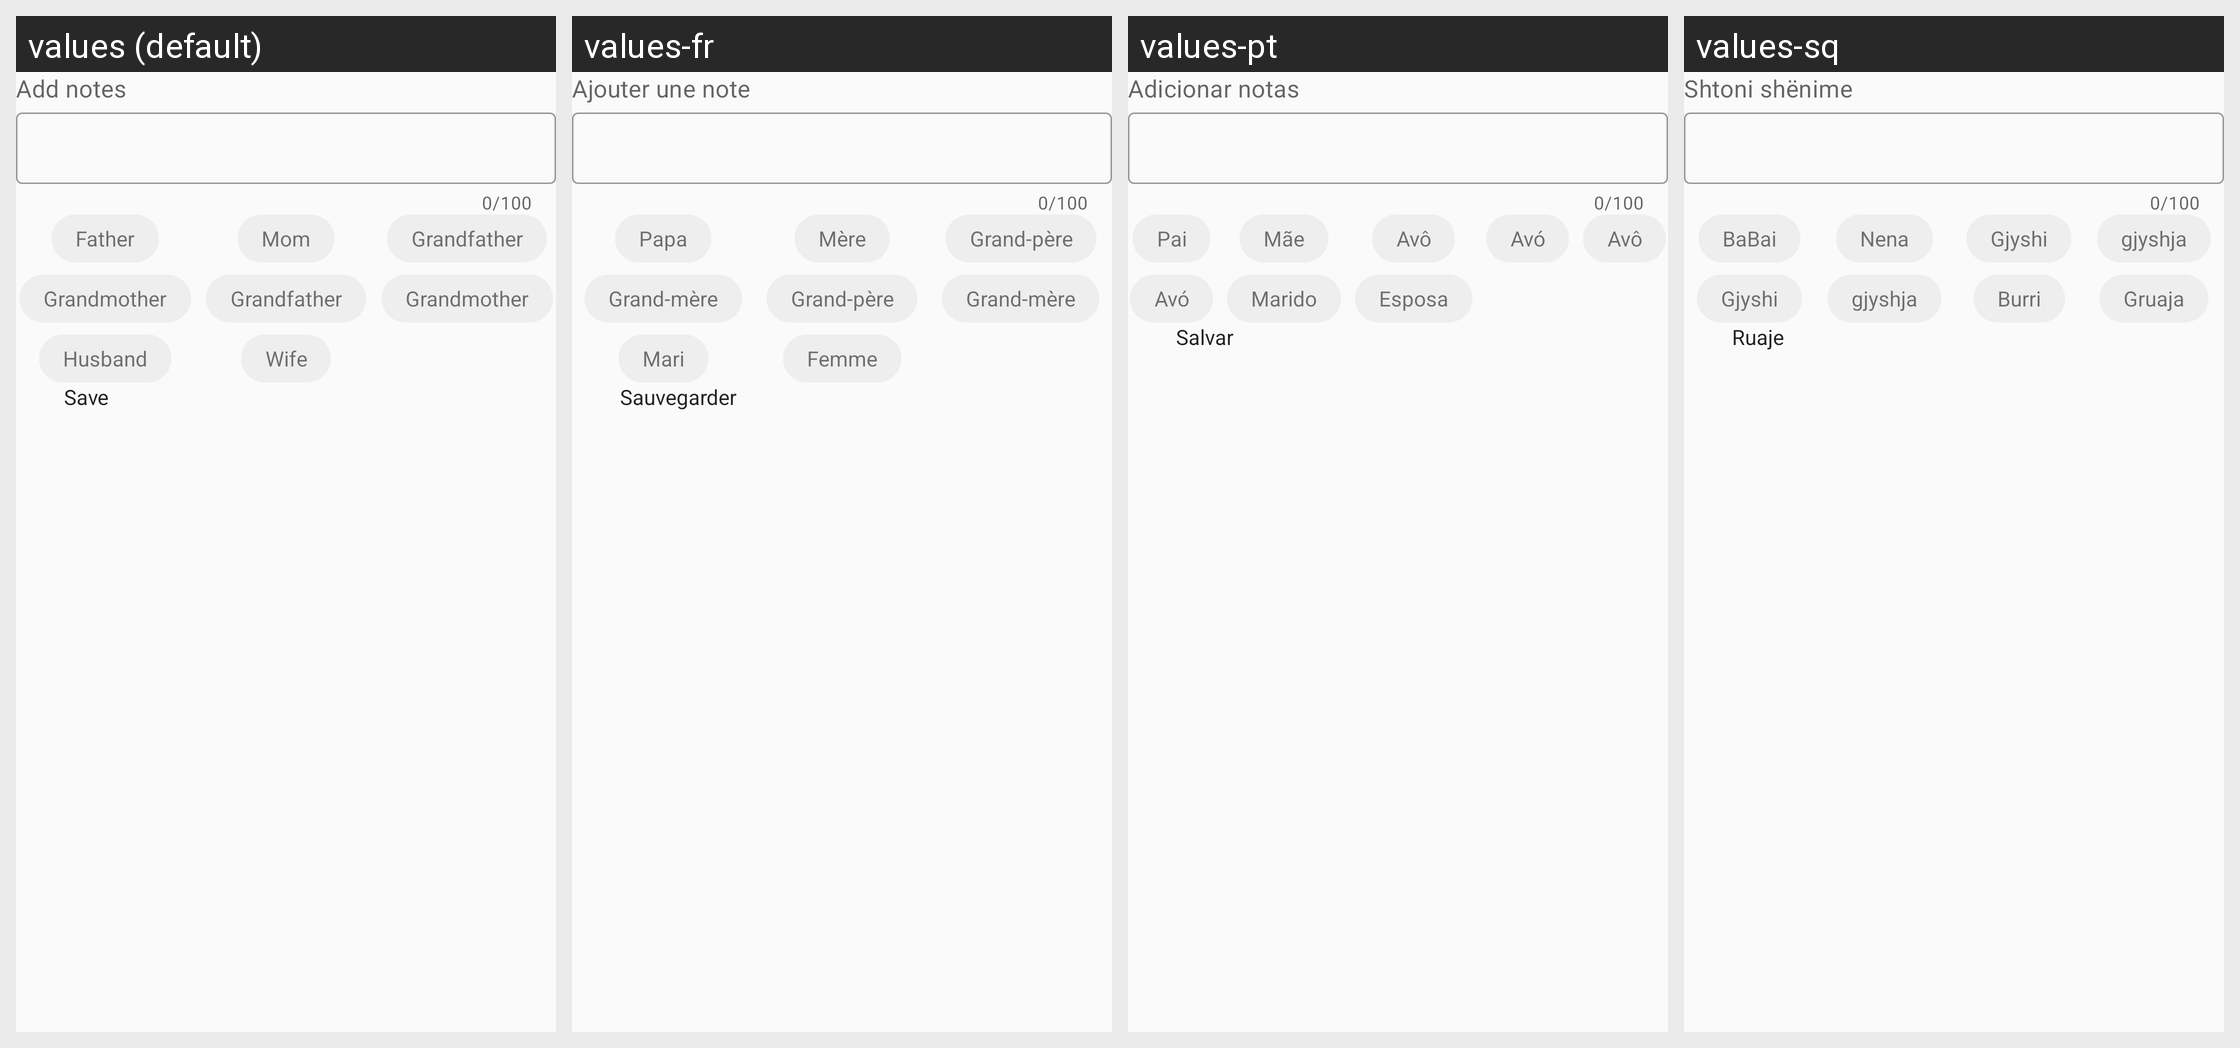

The same Android screen rendered under several of its app's locales, left to right. List the strings drawn on it with the default value and each locale's translation.
Android screen res/layout/fragment_friend_rename.xml rendered under 4 locales, left to right: values (default), values-fr, values-pt, values-sq. Device: Nexus 5 (rendered at 1080×1920; each locale shown at half size, 540×960, under a caption strip naming it); theme Theme.FitCloudPro.
Other locales in the repository, not shown: values-af, values-am, values-ar, values-as, values-az, values-be, values-bg, values-bn, values-bs, values-ca, values-cs, values-cs-rCZ, values-da, values-da-rDK, values-de, values-el, values-en, values-en-rGB, values-es, values-es-rES, values-es-rUS, values-et, values-eu, values-fa, values-fi, values-fi-rFI, values-fr-rCA, values-gl, values-gu, values-hi, values-hi-rIN, values-hr, values-hr-rHR, values-hu, values-hu-rHU, values-hy, values-in, values-is, values-it, values-iw, values-iw-rIL, values-ja, values-ja-rJP, values-ka, values-kk, values-km, values-kn, values-ko, values-ky, values-lo, values-lt, values-lv, values-mk, values-ml, values-mn, values-mr, values-ms, values-my, values-nb, values-ne, values-nl, values-or, values-pa, values-pl, values-pt-rBR, values-pt-rPT, values-ro, values-ru, values-si, values-sk, values-sk-rSK, values-sl, values-sr, values-sv, values-sv-rSE, values-sw, values-ta, values-te, values-th, values-th-rTH, values-tl, values-tr, values-tr-rTR, values-uk, values-uk-rUA, values-ur, values-uz, values-vi, values-vi-rVN, values-zh, values-zh-rCN, values-zh-rHK, values-zh-rTW, values-zu.
Strings drawn on this screen, with the default value and each locale's value (text and hints the layout hard-codes, and strings that could not be matched under every locale, appear in the picture but are not listed):

action_save
  values: Save
  values-fr: Sauvegarder
  values-pt: Salvar
  values-sq: Ruaje

friends_add_mark
  values: Add notes
  values-fr: Ajouter une note
  values-pt: Adicionar notas
  values-sq: Shtoni shënime

friends_mark1
  values: Father
  values-fr: Papa
  values-pt: Pai
  values-sq: BaBai

friends_mark2
  values: Mom
  values-fr: Mère
  values-pt: Mãe
  values-sq: Nena

friends_mark3
  values: Grandfather
  values-fr: Grand-père
  values-pt: Avô
  values-sq: Gjyshi

friends_mark4
  values: Grandmother
  values-fr: Grand-mère
  values-pt: Avó
  values-sq: gjyshja

friends_mark5
  values: Grandfather
  values-fr: Grand-père
  values-pt: Avô
  values-sq: Gjyshi

friends_mark6
  values: Grandmother
  values-fr: Grand-mère
  values-pt: Avó
  values-sq: gjyshja

friends_mark7
  values: Husband
  values-fr: Mari
  values-pt: Marido
  values-sq: Burri

friends_mark8
  values: Wife
  values-fr: Femme
  values-pt: Esposa
  values-sq: Gruaja
